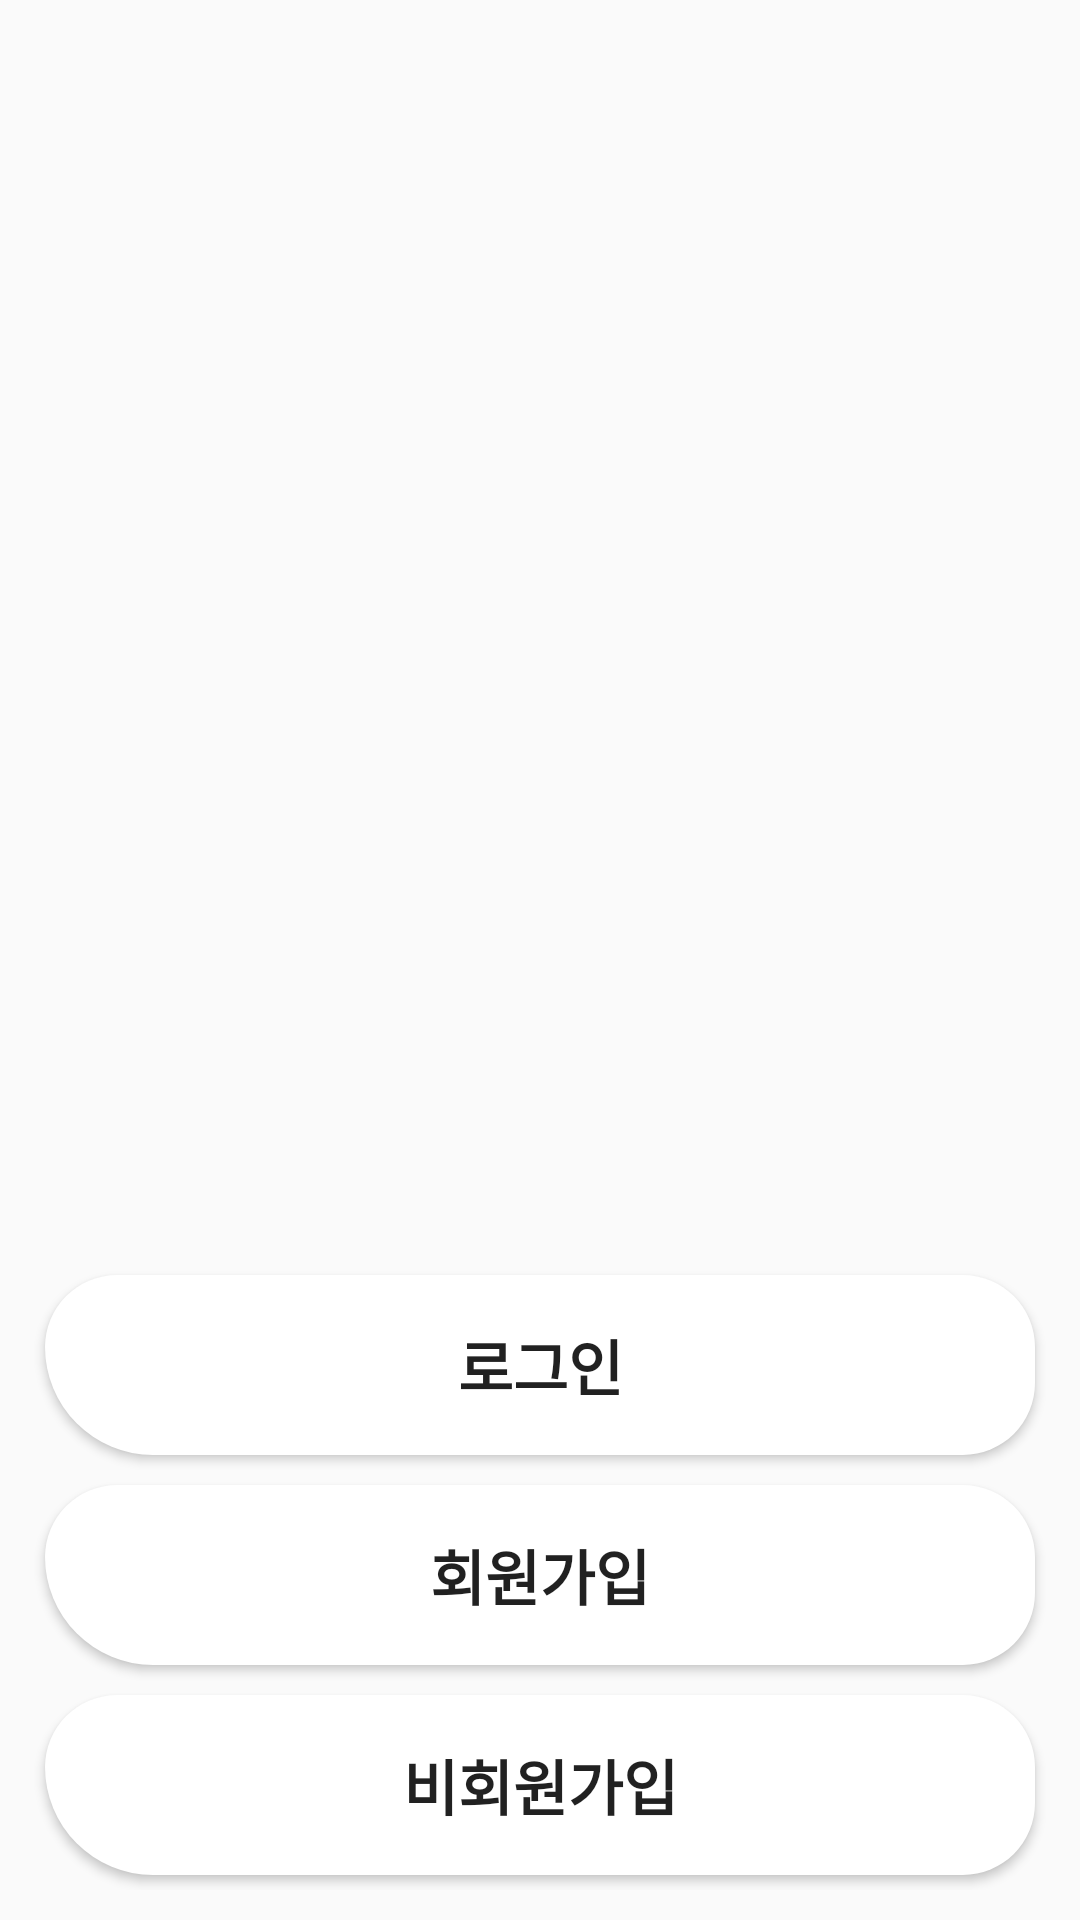

Android layout source for this screen:
<!-- AndroidManifest.xml: application theme Theme.MySoloLife22 -->
<!-- res/layout/activity_intro.xml -->
<?xml version="1.0" encoding="utf-8"?>
<layout>
    <androidx.constraintlayout.widget.ConstraintLayout xmlns:android="http://schemas.android.com/apk/res/android"
        xmlns:app="http://schemas.android.com/apk/res-auto"
        xmlns:tools="http://schemas.android.com/tools"
        android:id="@+id/main"
        android:layout_width="match_parent"
        android:layout_height="match_parent"
        tools:context=".auth.IntroActivity">

            <RelativeLayout
                android:layout_width="match_parent"
                android:layout_height="match_parent">

                <ImageView
                    android:src="@drawable/loginbg"
                    android:scaleType="fitXY"
                    android:layout_width="match_parent"
                    android:layout_height="500dp"/>
                <ImageView
                    android:layout_width="match_parent"
                    android:layout_height="360dp"
                    android:src="@drawable/upperbg"
                    android:scaleType="fitXY"
                    android:layout_alignParentBottom="true"/>

                <LinearLayout
                    android:layout_width="match_parent"
                    android:layout_height="wrap_content"
                    android:orientation="vertical"
                    android:layout_alignParentBottom="true"
                    android:layout_margin="10dp">

                    <Button
                        android:id="@+id/loginBtn"
                        android:layout_width="match_parent"
                        android:textSize="20sp"
                        android:textStyle="bold"
                        android:layout_height="60dp"
                        android:layout_margin="5dp"
                        android:text="로그인"
                        android:background="@drawable/background_radius"
                        />

                    <Button
                        android:id="@+id/joinBtn"
                        android:layout_width="match_parent"
                        android:textSize="20sp"
                        android:textStyle="bold"
                        android:layout_height="60dp"
                        android:layout_margin="5dp"
                        android:text="회원가입"
                        android:background="@drawable/background_radius"/>

                    <Button
                        android:id="@+id/noAccountBtn"
                        android:layout_width="match_parent"
                        android:textSize="20sp"
                        android:textStyle="bold"
                        android:layout_height="60dp"
                        android:layout_margin="5dp"
                        android:text="비회원가입"
                        android:background="@drawable/background_radius"/>
                </LinearLayout>

        </RelativeLayout>
    </androidx.constraintlayout.widget.ConstraintLayout>
</layout>
<!-- resources referenced by this layout -->
<resources>
  <!-- drawable background_radius (drawable) -->
  <?xml version="1.0" encoding="utf-8"?>
  <shape xmlns:android="http://schemas.android.com/apk/res/android"
      android:shape="rectangle" android:padding = "10dp">
      <solid android:color="#ffffff"></solid>
      <corners
          android:bottomLeftRadius="45dp"
          android:bottomRightRadius="30dp"
          android:topLeftRadius="30dp"
          android:topRightRadius="30dp"></corners>
  </shape>
  <style name="Theme.MySoloLife22" parent="Base.Theme.MySoloLife22" />
  <style name="Base.Theme.MySoloLife22" parent="Theme.AppCompat.Light">
          
          
          <item name="windowNoTitle">true</item>
          <item name="colorPrimaryVariant">@color/mainColor</item>
      </style>
  <color name="mainColor">#ffd400</color>
</resources>
